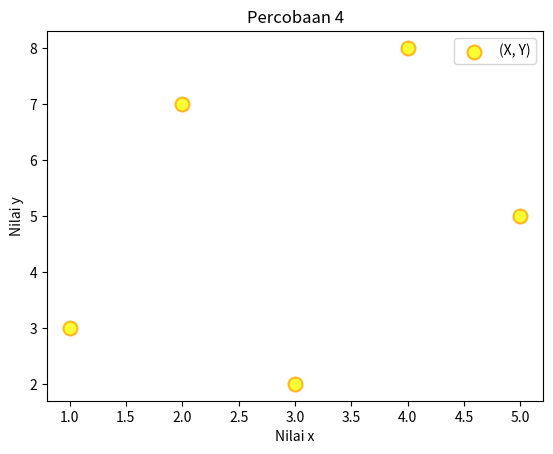

Recreate this plot in Python.
# KEGIATAN 4
import matplotlib.pyplot as plt

x = [1, 2, 3, 4, 5]
y = [3, 7, 2, 8, 5]

# Modifikasi dengan variasi baru:
plt.scatter(x, y, c='yellow', marker='o', s=100, alpha=0.8, edgecolors='orange', linewidths=1.5, label='(X, Y)')  # Menambahkan variasi warna, marker, ukuran marker, transparansi, warna tepi, dan ketebalan tepi
plt.title('Percobaan 4')  # Menambahkan judul
plt.xlabel('Nilai x')  # Menambahkan label sumbu x
plt.ylabel('Nilai y')  # Menambahkan label sumbu y
plt.legend()  # Menambahkan legenda

# Menampilkan plot
plt.show()
